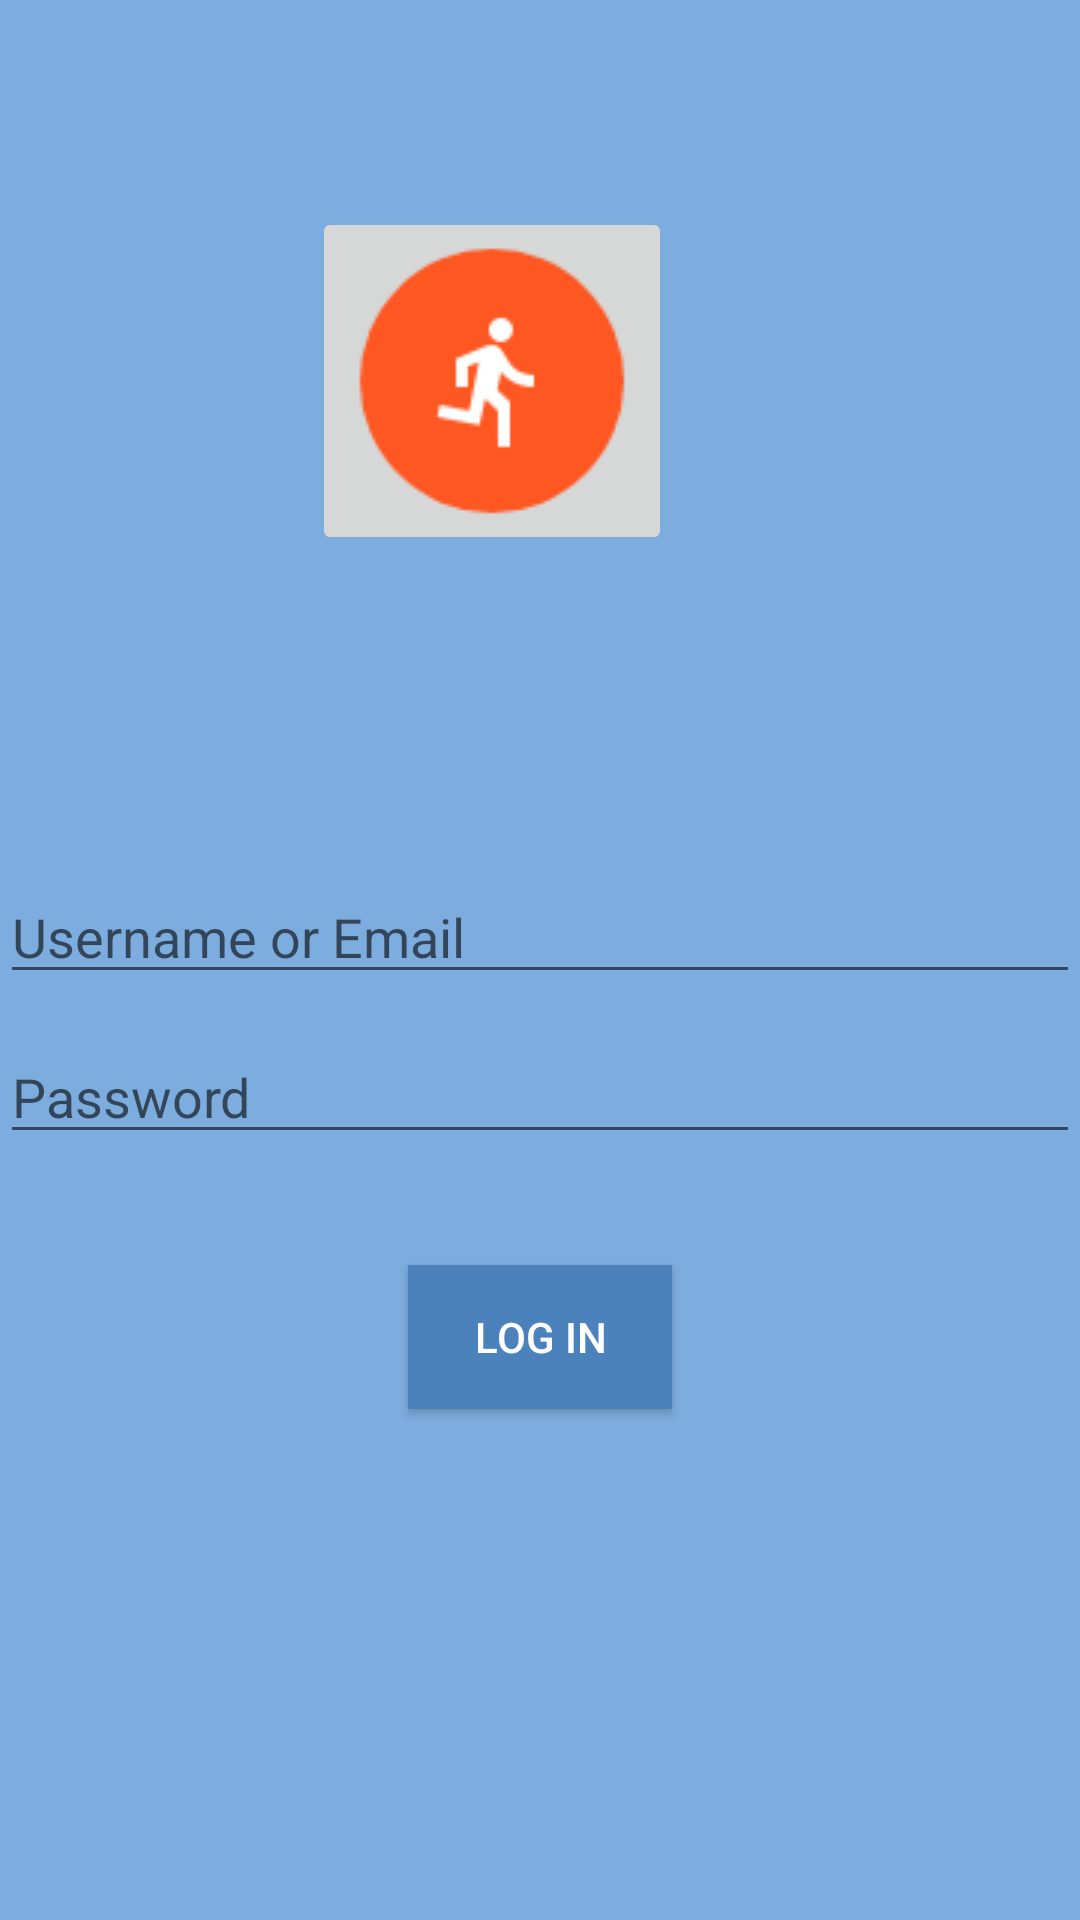

The Android layout XML behind this screen, and the referenced resources:
<!-- AndroidManifest.xml: application theme Theme.AppCompat.Light.NoActionBar -->
<!-- res/layout/activity_login.xml -->
<?xml version="1.0" encoding="utf-8"?>
<android.support.constraint.ConstraintLayout xmlns:android="http://schemas.android.com/apk/res/android"
    xmlns:app="http://schemas.android.com/apk/res-auto"
    xmlns:tools="http://schemas.android.com/tools"
    android:layout_width="match_parent"
    android:layout_height="match_parent"
    tools:context="com.jevar.appjeffreyvargas.view.LoginActivity"
    android:background="#7dacde">

    <RelativeLayout
        android:layout_width="match_parent"
        android:layout_height="match_parent">

        <EditText
            android:id="@+id/txtUserLogin"
            android:layout_width="match_parent"
            android:layout_height="wrap_content"
            android:layout_alignParentTop="true"
            android:layout_centerHorizontal="true"
            android:layout_marginTop="290dp"
            android:ems="10"
            android:hint="Username or Email" />

        <EditText
            android:id="@+id/txtPassLogin"
            android:layout_width="match_parent"
            android:layout_height="wrap_content"
            android:layout_alignParentStart="true"
            android:layout_below="@+id/txtUserLogin"
            android:layout_marginTop="12dp"
            android:ems="10"
            android:hint="Password"
            android:password="true" />

        <Button
            android:id="@+id/btnLogInLogin"
            android:layout_width="wrap_content"
            android:layout_height="wrap_content"
            android:layout_below="@+id/txtPassLogin"
            android:layout_centerHorizontal="true"
            android:layout_marginTop="37dp"
            android:background="#4b82bc"
            android:text="Log In"
            android:textColor="@android:color/background_light"
            android:onClick="validate"/>

        <ImageButton
            android:id="@+id/imageButton"
            android:layout_width="wrap_content"
            android:layout_height="wrap_content"
            android:layout_alignEnd="@+id/btnLogInLogin"
            android:layout_alignParentTop="true"
            android:layout_marginTop="69dp"
            android:src="@drawable/ic_run" />

    </RelativeLayout>

</android.support.constraint.ConstraintLayout>
<!-- resources referenced by this layout -->
<resources>
  <!-- drawable ic_run: png bitmap (drawable, 3047 bytes) -->
</resources>
